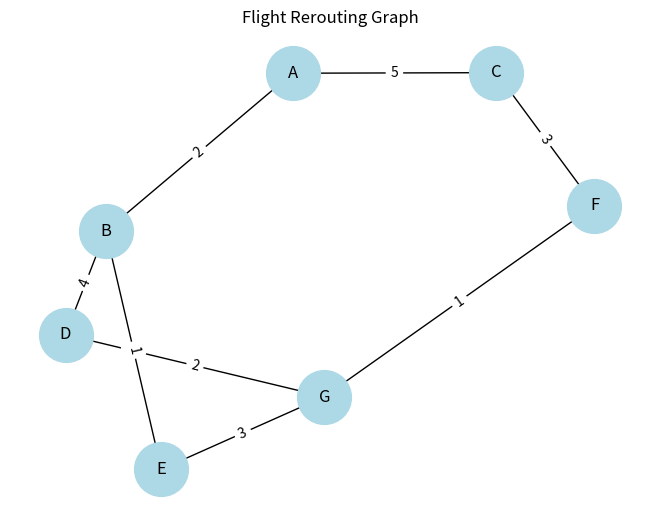

Recreate this plot in Python.
import matplotlib.pyplot as plt
import networkx as nx
import heapq

# Define the graph as an adjacency list with heuristic costs
class Graph:
    def __init__(self):
        self.graph = {}
        self.heuristics = {}

    def add_edge(self, node1, node2, cost):
        if node1 not in self.graph:
            self.graph[node1] = []
        if node2 not in self.graph:
            self.graph[node2] = []
        self.graph[node1].append((node2, cost))
        self.graph[node2].append((node1, cost))  # Assuming bidirectional paths
    
    def set_heuristic(self, node, h_value):
        self.heuristics[node] = h_value

def rbfs(graph, current, goal, f_limit):
    if current == goal:
        return [current], 0

    successors = []
    for neighbor, cost in graph.graph.get(current, []):
        f_value = cost + graph.heuristics.get(neighbor, float('inf'))
        successors.append((f_value, neighbor, cost))
    
    if not successors:
        return None, float('inf')

    successors.sort()
    while successors:
        best_f, best_node, best_g = successors[0]
        if best_f > f_limit:
            return None, best_f

        alternative_f = successors[1][0] if len(successors) > 1 else float('inf')
        result, new_f = rbfs(graph, best_node, goal, min(f_limit, alternative_f))
        successors[0] = (new_f, best_node, best_g)
        successors.sort()
        if result:
            return [current] + result, new_f
    
    return None, float('inf')

# Creating the graph
g = Graph()
edges = [
    ('A', 'B', 2), ('A', 'C', 5), ('B', 'D', 4), ('B', 'E', 1),
    ('C', 'F', 3), ('D', 'G', 2), ('E', 'G', 3), ('F', 'G', 1)
]

for edge in edges:
    g.add_edge(*edge)

heuristics = {'A': 7, 'B': 6, 'C': 4, 'D': 3, 'E': 2, 'F': 2, 'G': 0}
for node, h in heuristics.items():
    g.set_heuristic(node, h)

start, goal = 'A', 'G'
path, _ = rbfs(g, start, goal, float('inf'))
print("Best path:", path)

# Graph Visualization
G = nx.Graph()
G.add_weighted_edges_from(edges)
pos = nx.spring_layout(G)
nx.draw(G, pos, with_labels=True, node_size=1500, node_color='lightblue')
labels = nx.get_edge_attributes(G, 'weight')
nx.draw_networkx_edge_labels(G, pos, edge_labels=labels)
plt.title("Flight Rerouting Graph")
plt.show()
